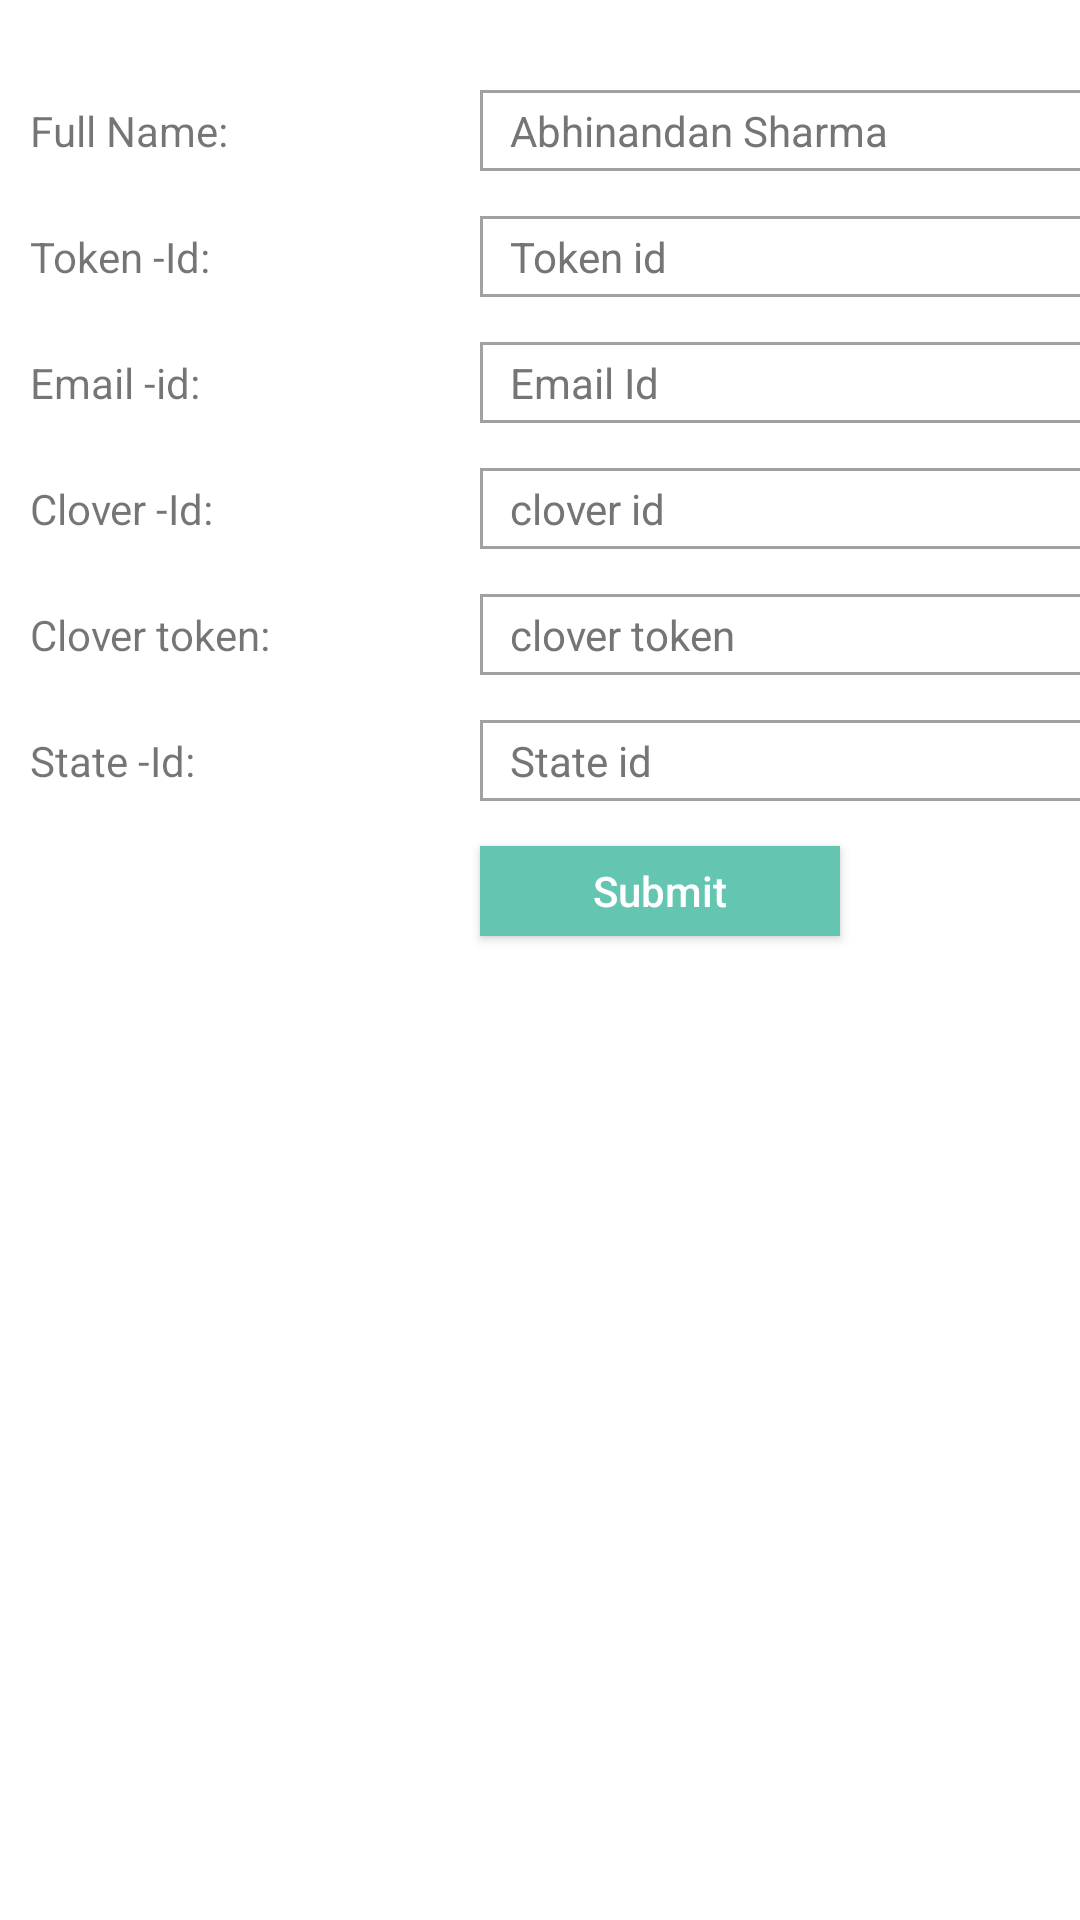

Reconstruct the res/layout file that produces this screen, plus the resources it refers to.
<!-- AndroidManifest.xml: application theme AppTheme -->
<!-- res/layout/fragment_edit_profile.xml -->
<?xml version="1.0" encoding="utf-8"?>
<LinearLayout xmlns:android="http://schemas.android.com/apk/res/android"
    android:orientation="vertical"
    android:layout_width="match_parent"
    android:layout_height="match_parent"
    android:background="@color/white"
    android:layout_marginStart="50dp"
    android:layout_marginEnd="100dp"
    android:layout_marginTop="90dp"
    android:layout_marginBottom="50dp">

    <LinearLayout
        android:layout_width="match_parent"
        android:layout_height="wrap_content"
        android:layout_marginTop="30dp"
        android:layout_marginBottom="15dp"
        android:layout_marginStart="10dp"
        android:orientation="horizontal">

        <TextView
            android:layout_width="150dp"
            android:layout_height="wrap_content"
            android:textSize="14sp"
            android:text="Full Name:"/>

        <EditText
            android:id="@+id/full_name"
            android:layout_width="300dp"
            android:layout_height="27dp"
            android:paddingStart="10dp"
            android:paddingEnd="10dp"
            android:lines="1"
            android:textStyle="normal"
            android:textSize="14sp"
            android:textColor="@color/text_color"
            android:background="@drawable/rectangular_background"
            android:text="Abhinandan Sharma"

            />


    </LinearLayout>


    <LinearLayout
        android:layout_width="match_parent"
        android:layout_height="wrap_content"
        android:layout_marginStart="10dp"
        android:layout_marginBottom="15dp"
        android:orientation="horizontal">

        <TextView
            android:layout_width="150dp"
            android:layout_height="wrap_content"
            android:textSize="14sp"
            android:text="Token -Id:"/>

        <EditText
            android:id="@+id/token_id"
            android:layout_width="300dp"
            android:layout_height="27dp"
            android:paddingStart="10dp"
            android:paddingEnd="10dp"
            android:lines="1"
            android:textStyle="normal"
            android:textSize="14sp"
            android:textColor="@color/text_color"
            android:background="@drawable/rectangular_background"
            android:text="Token id" />


    </LinearLayout>


    <LinearLayout
        android:layout_width="match_parent"
        android:layout_height="wrap_content"
        android:layout_marginStart="10dp"
        android:layout_marginBottom="15dp"
        android:orientation="horizontal">

        <TextView
            android:layout_width="150dp"
            android:layout_height="wrap_content"
            android:textSize="14sp"
            android:text="Email -id:"/>


        <EditText
            android:id="@+id/email_id"
            android:layout_width="300dp"
            android:layout_height="27dp"
            android:paddingStart="10dp"
            android:paddingEnd="10dp"
            android:lines="1"
            android:textStyle="normal"
            android:textColor="@color/text_color"
            android:textSize="14sp"
            android:background="@drawable/rectangular_background"
            android:text="Email Id"/>


    </LinearLayout>

    <LinearLayout
        android:layout_width="match_parent"
        android:layout_height="wrap_content"
        android:layout_marginStart="10dp"
        android:layout_marginBottom="15dp"
        android:orientation="horizontal">

        <TextView
            android:layout_width="150dp"
            android:textSize="14sp"
            android:layout_height="wrap_content"
            android:text="Clover -Id:"/>


        <EditText
            android:id="@+id/clover_id"
            android:layout_width="300dp"
            android:layout_height="27dp"
            android:paddingStart="10dp"
            android:paddingEnd="10dp"
            android:lines="1"
            android:textColor="@color/text_color"
            android:textStyle="normal"
            android:textSize="14sp"
            android:background="@drawable/rectangular_background"
            android:text="clover id" />


    </LinearLayout>


    <LinearLayout
        android:layout_width="match_parent"
        android:layout_height="wrap_content"
        android:layout_marginStart="10dp"
        android:layout_marginBottom="15dp"
        android:orientation="horizontal">

        <TextView
            android:layout_width="150dp"
            android:layout_height="wrap_content"
            android:textSize="14sp"
            android:text="Clover token:"/>


        <EditText
            android:id="@+id/clover_token"
            android:layout_width="300dp"
            android:layout_height="27dp"
            android:paddingStart="10dp"
            android:paddingEnd="10dp"
            android:lines="1"
            android:textStyle="normal"
            android:textSize="14sp"
            android:textColor="@color/text_color"
            android:background="@drawable/rectangular_background"
            android:text="clover token" />


    </LinearLayout>


    <LinearLayout
        android:layout_width="match_parent"
        android:layout_height="wrap_content"
        android:layout_marginStart="10dp"
        android:layout_marginBottom="15dp"
        android:orientation="horizontal">

        <TextView
            android:layout_width="150dp"
            android:layout_height="wrap_content"
            android:textSize="14sp"
            android:text="State -Id:"/>


        <EditText
            android:id="@+id/state_id"
            android:layout_width="300dp"
            android:layout_height="27dp"
            android:paddingStart="10dp"
            android:paddingEnd="10dp"
            android:lines="1"
            android:textStyle="normal"
            android:textSize="14sp"
            android:textColor="@color/text_color"
            android:background="@drawable/rectangular_background"
            android:text="State id"/>


    </LinearLayout>


    <Button
        android:layout_width="120dp"
        android:layout_height="30dp"
        android:id="@+id/update_button"
        android:text="Submit"
        android:textColor="@color/white"
        android:paddingStart="5dp"
        android:layout_marginStart="160dp"
        android:paddingEnd="5dp"
        android:textAllCaps="false"
        android:background="@drawable/button_state_selector"/>
</LinearLayout>
<!-- resources referenced by this layout -->
<resources>
  <color name="text_color">#757577</color>
  <color name="white">#FFFFFF</color>
  <!-- drawable button_state_selector (drawable) -->
  <?xml version="1.0" encoding="utf-8"?>
  <selector xmlns:android="http://schemas.android.com/apk/res/android">
  
      <item android:state_pressed="true" android:drawable="@drawable/submit_button_pressed"/>
      <item android:state_focused="true" android:drawable="@drawable/submit_button_pressed"/>
      <item android:drawable="@drawable/submit_button_normal"/>
  </selector>
  <!-- drawable rectangular_background (drawable) -->
  <shape xmlns:android="http://schemas.android.com/apk/res/android" android:shape="rectangle" >
      <solid android:color="@android:color/white" />
      <stroke android:width="1dip" android:color="#a1a1a1"/>
  </shape>
  <style name="AppTheme" parent="Theme.AppCompat.Light.NoActionBar">
          
          <item name="colorPrimary">#64C5B1</item>
          <item name="colorPrimaryDark">#64C5B1</item>
          <item name="colorAccent">@color/colorAccent</item>
          <item name="drawerArrowStyle">@style/DrawerIcon</item>
          <item name="colorControlNormal">@color/signup_light_gray</item>
          <item name="colorControlActivated">#64C5B1</item>
          <item name="colorControlHighlight">#64C5B1</item>
      </style>
  <!-- drawable submit_button_pressed (drawable) -->
  <shape xmlns:android="http://schemas.android.com/apk/res/android"
      android:shape="rectangle">
      <gradient
          android:startColor="@color/gray_light"
          android:endColor="@color/gray_light"
          android:angle="90" />
  </shape>
  <!-- drawable submit_button_normal (drawable) -->
  <shape xmlns:android="http://schemas.android.com/apk/res/android"
      android:shape="rectangle">
      <gradient
          android:startColor="@color/primary_color"
          android:endColor="@color/primary_color"
          android:angle="90" />
  </shape>
  <color name="colorAccent">#FF4081</color>
  <style name="DrawerIcon" parent="Widget.AppCompat.DrawerArrowToggle">
          <item name="color">@color/white</item>
      </style>
  <color name="signup_light_gray">#cacaca</color>
  <color name="gray_light">#DBDBDB</color>
  <color name="primary_color">#64C5B1</color>
</resources>
